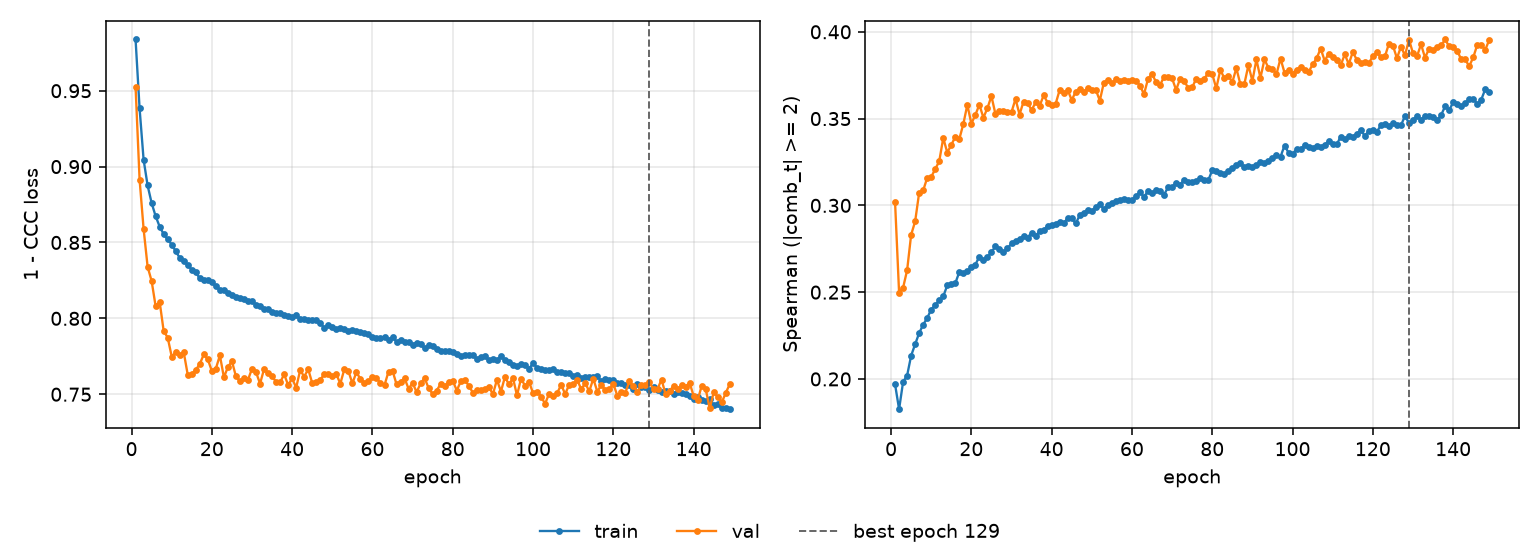

Source data for this figure (header and first rows):
epoch, tr_loss, vl_loss, tr_sp, vl_sp, is_best
1, 0.9838, 0.9525, 0.1969, 0.3017, False
2, 0.9383, 0.8915, 0.1826, 0.2497, False
3, 0.9046, 0.8589, 0.1983, 0.2526, False
4, 0.8876, 0.834, 0.202, 0.2626, False
5, 0.876, 0.8246, 0.2134, 0.283, False
6, 0.8673, 0.808, 0.22, 0.2908, False
7, 0.8604, 0.8108, 0.2264, 0.3073, False
8, 0.8554, 0.7917, 0.2313, 0.3086, False
9, 0.852, 0.7873, 0.2351, 0.3158, False
10, 0.8486, 0.7748, 0.24, 0.3164, False
11, 0.8442, 0.7776, 0.2425, 0.3209, False
12, 0.8399, 0.7762, 0.2453, 0.3254, False
13, 0.838, 0.7776, 0.2476, 0.3388, False
14, 0.835, 0.7627, 0.2539, 0.3304, False
15, 0.8321, 0.7634, 0.2546, 0.3348, False
16, 0.8303, 0.766, 0.2551, 0.3395, False
17, 0.8263, 0.77, 0.2616, 0.3382, False
18, 0.8253, 0.7763, 0.2611, 0.3469, False
19, 0.825, 0.7729, 0.2622, 0.358, False
20, 0.8237, 0.7653, 0.2642, 0.347, False
21, 0.8211, 0.7669, 0.2658, 0.3522, False
22, 0.8187, 0.7756, 0.2705, 0.358, False
23, 0.8186, 0.7611, 0.2688, 0.3505, False
24, 0.8169, 0.7679, 0.2702, 0.356, False
25, 0.8156, 0.7718, 0.2729, 0.363, False
26, 0.8139, 0.7617, 0.2764, 0.3526, False
27, 0.8134, 0.7585, 0.275, 0.3543, False
28, 0.8126, 0.7607, 0.2733, 0.3546, False
29, 0.8112, 0.7595, 0.2752, 0.354, False
30, 0.8112, 0.7668, 0.2781, 0.3537, False
31, 0.8089, 0.7646, 0.2796, 0.3613, False
32, 0.8083, 0.757, 0.2805, 0.3523, False
33, 0.8061, 0.7665, 0.2824, 0.3598, False
34, 0.8062, 0.7637, 0.2815, 0.3591, False
35, 0.804, 0.7617, 0.2842, 0.3549, False
36, 0.8038, 0.7582, 0.2821, 0.3593, False
37, 0.8038, 0.7578, 0.2853, 0.3573, False
38, 0.8024, 0.7631, 0.2856, 0.3634, False
39, 0.8015, 0.7561, 0.2884, 0.3592, False
40, 0.8006, 0.7604, 0.2885, 0.3576, False
41, 0.802, 0.7543, 0.2895, 0.3586, False
42, 0.7995, 0.7659, 0.2907, 0.3665, False
43, 0.7994, 0.7616, 0.2897, 0.365, False
44, 0.7987, 0.7665, 0.2926, 0.3664, False
45, 0.7988, 0.7573, 0.2925, 0.3607, False
46, 0.7986, 0.7579, 0.2896, 0.3655, False
47, 0.7969, 0.7596, 0.2944, 0.3672, False
48, 0.7938, 0.763, 0.2958, 0.3653, False
49, 0.7959, 0.7632, 0.2975, 0.3678, False
50, 0.7941, 0.7622, 0.2968, 0.3666, False
51, 0.7931, 0.7632, 0.299, 0.3665, False
52, 0.7935, 0.757, 0.3006, 0.3604, False
53, 0.7933, 0.7665, 0.2979, 0.3707, False
54, 0.7917, 0.7653, 0.3, 0.3721, False
55, 0.7923, 0.7572, 0.3013, 0.3703, False
56, 0.7919, 0.7645, 0.3026, 0.3726, False
57, 0.7907, 0.7601, 0.3033, 0.3714, False
58, 0.7901, 0.7576, 0.3036, 0.3722, False
59, 0.79, 0.7586, 0.3034, 0.3716, False
60, 0.7874, 0.7615, 0.3031, 0.3724, False
... 89 more rows
